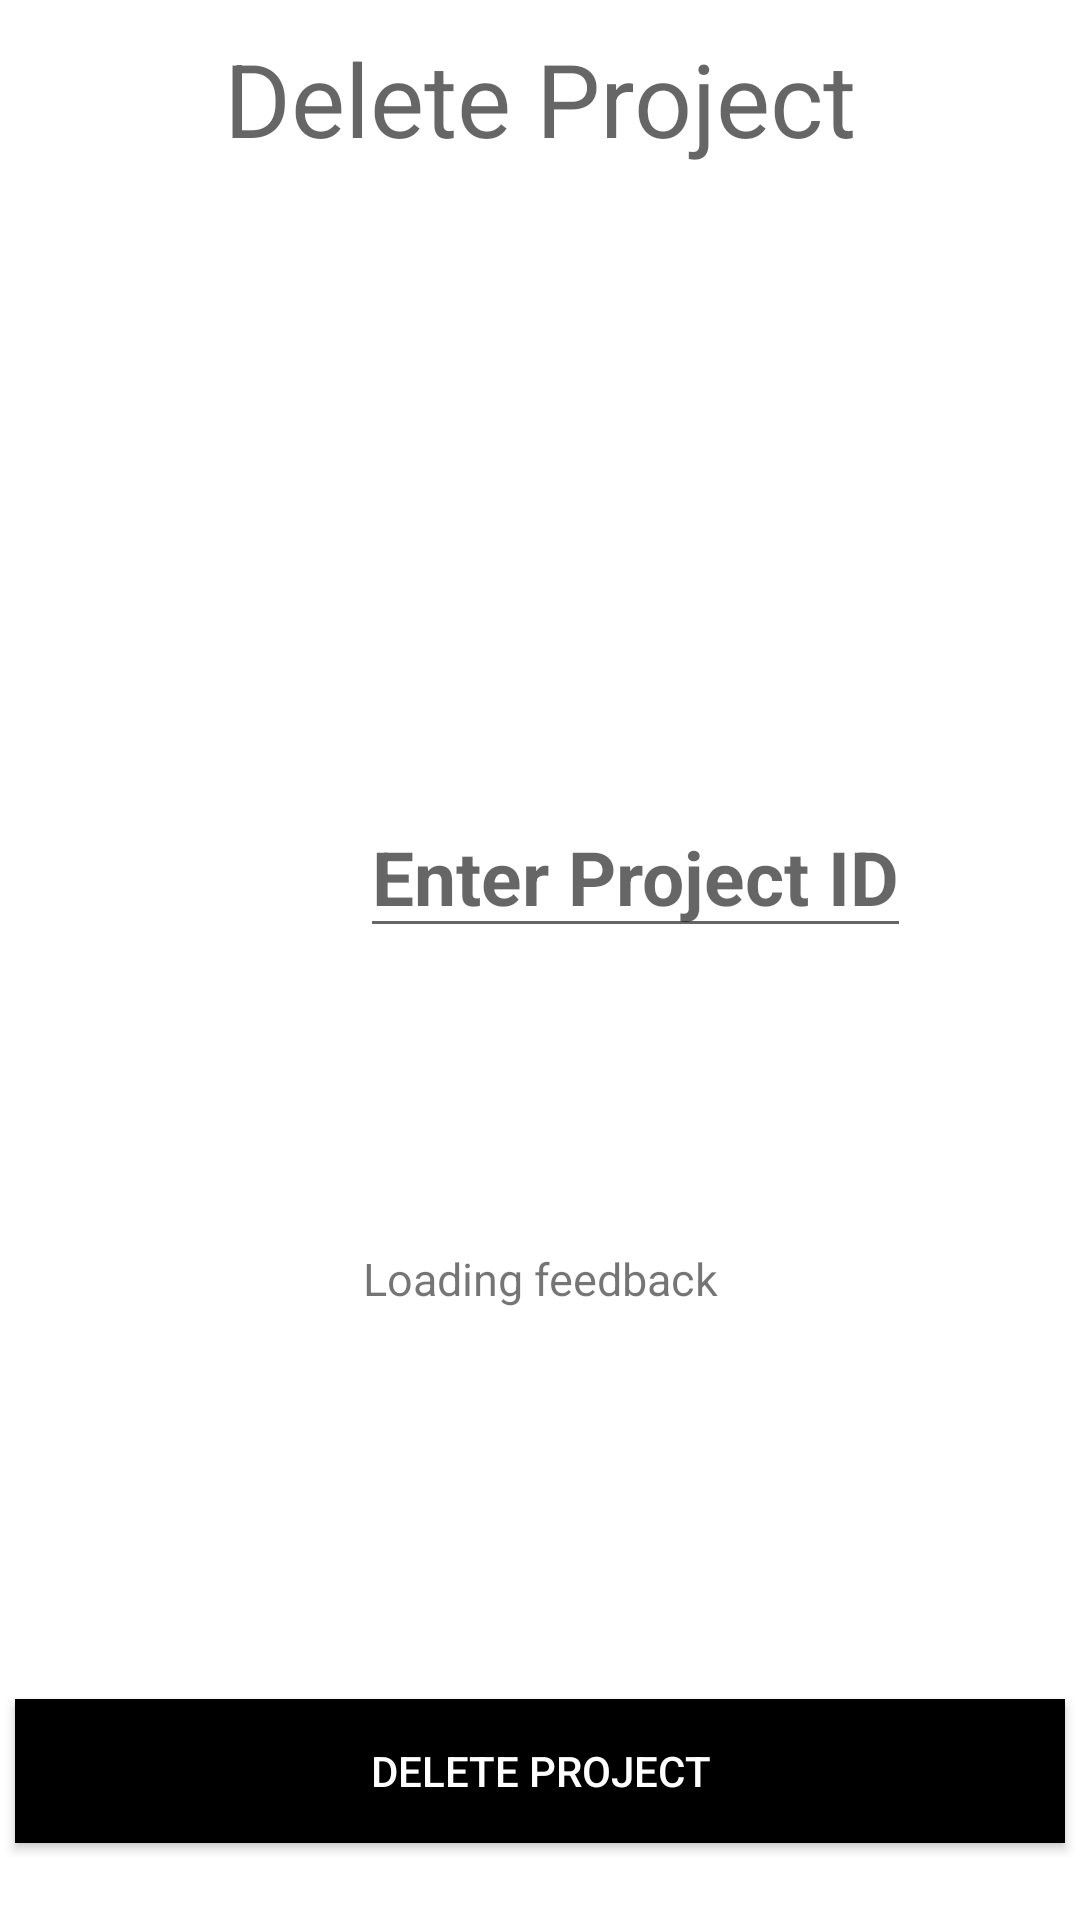

Layout XML and referenced resources for this Android screen:
<!-- AndroidManifest.xml: application theme Theme.FrontendLogistics -->
<!-- res/layout/activity_delete_project.xml -->
<?xml version="1.0" encoding="utf-8"?>
<LinearLayout xmlns:android="http://schemas.android.com/apk/res/android"
    xmlns:app="http://schemas.android.com/apk/res-auto"
    xmlns:tools="http://schemas.android.com/tools"
    android:layout_width="match_parent"
    android:layout_height="match_parent"
    android:orientation="vertical"
    >

    <TextView
        android:id="@+id/headingDeleteProject"
        android:layout_width="match_parent"
        android:layout_height="wrap_content"
        android:layout_margin="10dp"
        android:gravity="center_horizontal"
        android:text="Delete Project"
        android:textAlignment="center"
        android:textAppearance="@style/TextAppearance.AppCompat.Display1" />

    <EditText
        android:id="@+id/projectId"
        android:layout_width="wrap_content"
        android:layout_height="wrap_content"
        android:layout_marginTop="200dp"
        android:layout_marginLeft="120dp"
        android:hint="Enter Project ID"
        android:text=""
        android:textAlignment="center"
        android:textColor="@color/black"
        android:textSize="25sp"
        android:textStyle="bold" />


    <TextView
        android:id="@+id/deleteYesOrNo"
        android:layout_width="match_parent"
        android:layout_height="wrap_content"
        android:layout_margin="100dp"
        android:gravity="center_horizontal"
        android:text="Loading feedback"
        android:textAlignment="center"
        android:textSize="15sp" />

    <Button
        android:id="@+id/btnDeleteProject"
        android:layout_width="350dp"
        android:layout_height="wrap_content"
        android:layout_gravity="center"
        android:layout_marginTop="30dp"
        android:background="@color/black"
        android:text="Delete Project"
        android:textColor="@color/white"
        app:iconTint="#0C0000" />


</LinearLayout>
<!-- resources referenced by this layout -->
<resources>
  <color name="black">#FF000000</color>
  <color name="white">#FFFFFFFF</color>
  <style name="Theme.FrontendLogistics" parent="Theme.MaterialComponents.DayNight.DarkActionBar">
          
          <item name="colorPrimary">@color/black</item>
          <item name="colorPrimaryVariant">@color/green_500</item>
          <item name="colorOnPrimary">@color/white</item>
          
          <item name="colorSecondary">@color/teal_200</item>
          <item name="colorSecondaryVariant">@color/teal_700</item>
          <item name="colorOnSecondary">@color/black</item>
          
          <item name="android:statusBarColor">?attr/colorPrimaryVariant</item>
          
      </style>
  <color name="green_500">#0f9d58</color>
  <color name="teal_200">#FF03DAC5</color>
  <color name="teal_700">#FF018786</color>
</resources>
